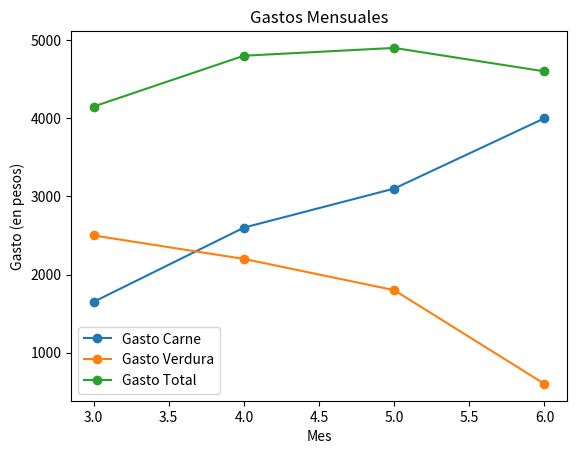

Recreate this plot in Python.
# [redacted]
# TP4_Ejercicio_06.py

import matplotlib.pyplot as plt

mes = [3, 4, 5, 6]
gasto_carne = [1650, 2600, 3100, 4000]
gasto_verdura = [2500, 2200, 1800, 600]

# Calcular el gasto total como la suma de las dos listas
gasto_total = [gasto_carne[i] + gasto_verdura[i] for i in range(len(mes))]

# Crear el gráfico "multi line plot"
plt.plot(mes, gasto_carne, label='Gasto Carne', marker='o')
plt.plot(mes, gasto_verdura, label='Gasto Verdura', marker='o')
plt.plot(mes, gasto_total, label='Gasto Total', marker='o')

# Añadir título y etiquetas
plt.title('Gastos Mensuales')
plt.xlabel('Mes')
plt.ylabel('Gasto (en pesos)')
plt.legend()

plt.show()
